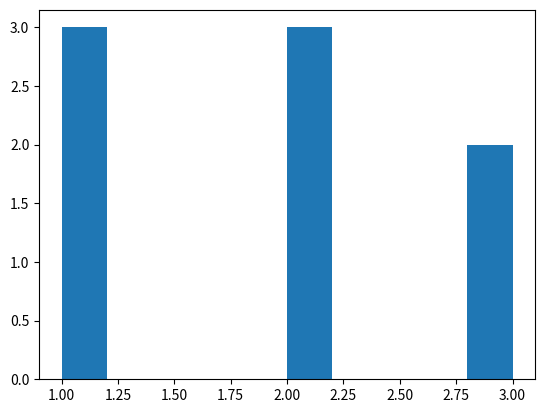

Write Python code to recreate this figure.
import matplotlib.pyplot as pit
import numpy as np


# pit.plot([1,3,5],[4,8,10])
# pit.show()

pit.figure(1,dpi=50)
data = [1,1,1,2,2,2,3,3]
pit.hist(data)
pit.show()